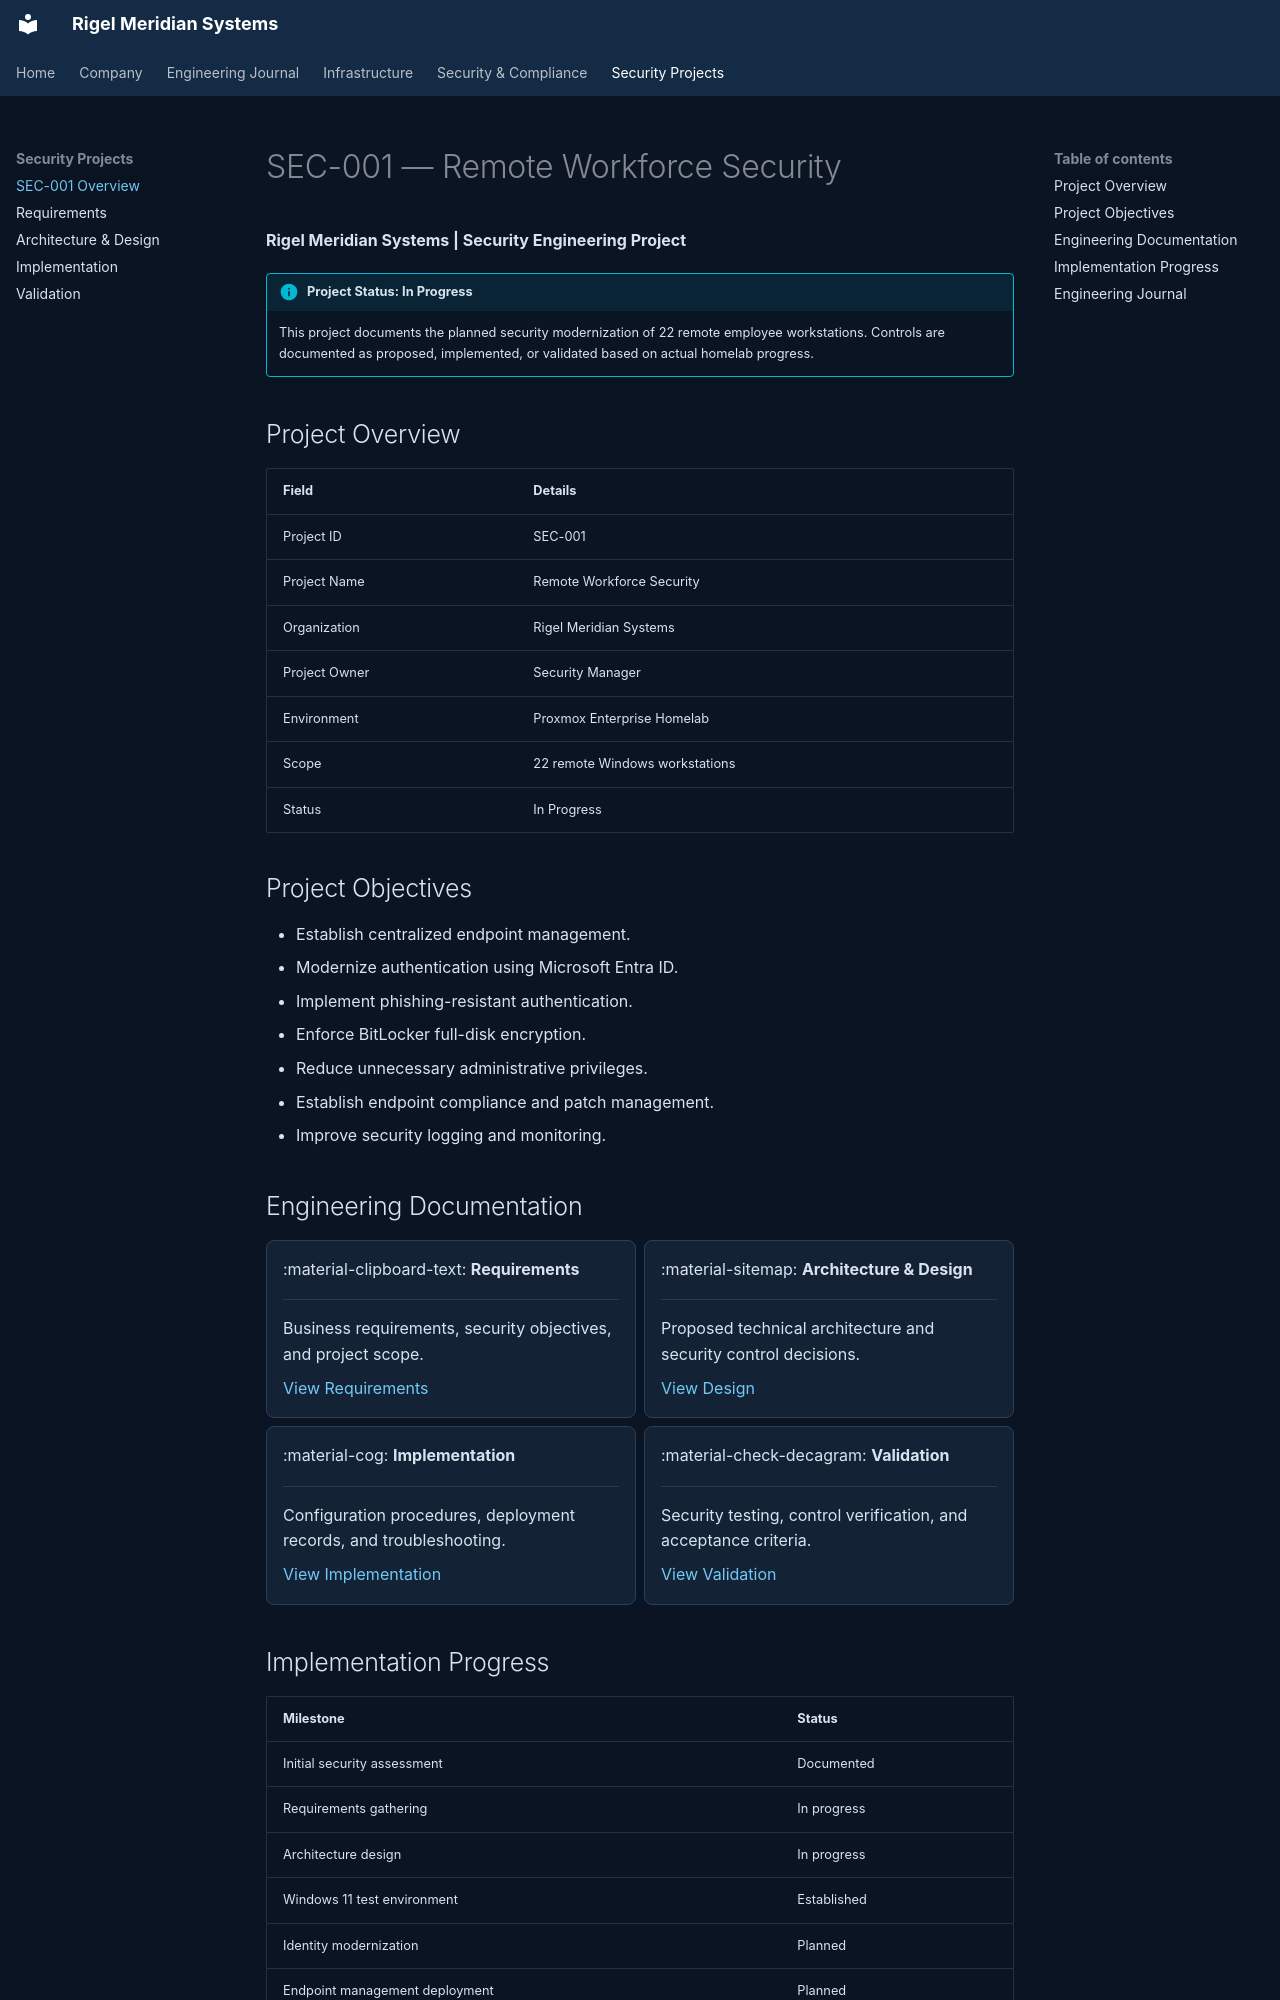

repository: cruisicon/rigel-meridian-security-lab · page: projects/SEC-001-remote-workforce/index.html · generator: mkdocs


# SEC-001 — Remote Workforce Security

**Rigel Meridian Systems | Security Engineering Project**

!!! info "Project Status: In Progress"
    This project documents the planned security modernization of 22 remote employee workstations. Controls are documented as proposed, implemented, or validated based on actual homelab progress.

## Project Overview

| Field | Details |
|---|---|
| Project ID | SEC-001 |
| Project Name | Remote Workforce Security |
| Organization | Rigel Meridian Systems |
| Project Owner | Security Manager |
| Environment | Proxmox Enterprise Homelab |
| Scope | 22 remote Windows workstations |
| Status | In Progress |

## Project Objectives

- Establish centralized endpoint management.
- Modernize authentication using Microsoft Entra ID.
- Implement phishing-resistant authentication.
- Enforce BitLocker full-disk encryption.
- Reduce unnecessary administrative privileges.
- Establish endpoint compliance and patch management.
- Improve security logging and monitoring.

## Engineering Documentation

<div class="grid cards" markdown>

- :material-clipboard-text: **Requirements**

    ---

    Business requirements, security objectives, and project scope.

    [View Requirements](requirements.md)

- :material-sitemap: **Architecture & Design**

    ---

    Proposed technical architecture and security control decisions.

    [View Design](design.md)

- :material-cog: **Implementation**

    ---

    Configuration procedures, deployment records, and troubleshooting.

    [View Implementation](implementation.md)

- :material-check-decagram: **Validation**

    ---

    Security testing, control verification, and acceptance criteria.

    [View Validation](validation.md)

</div>
